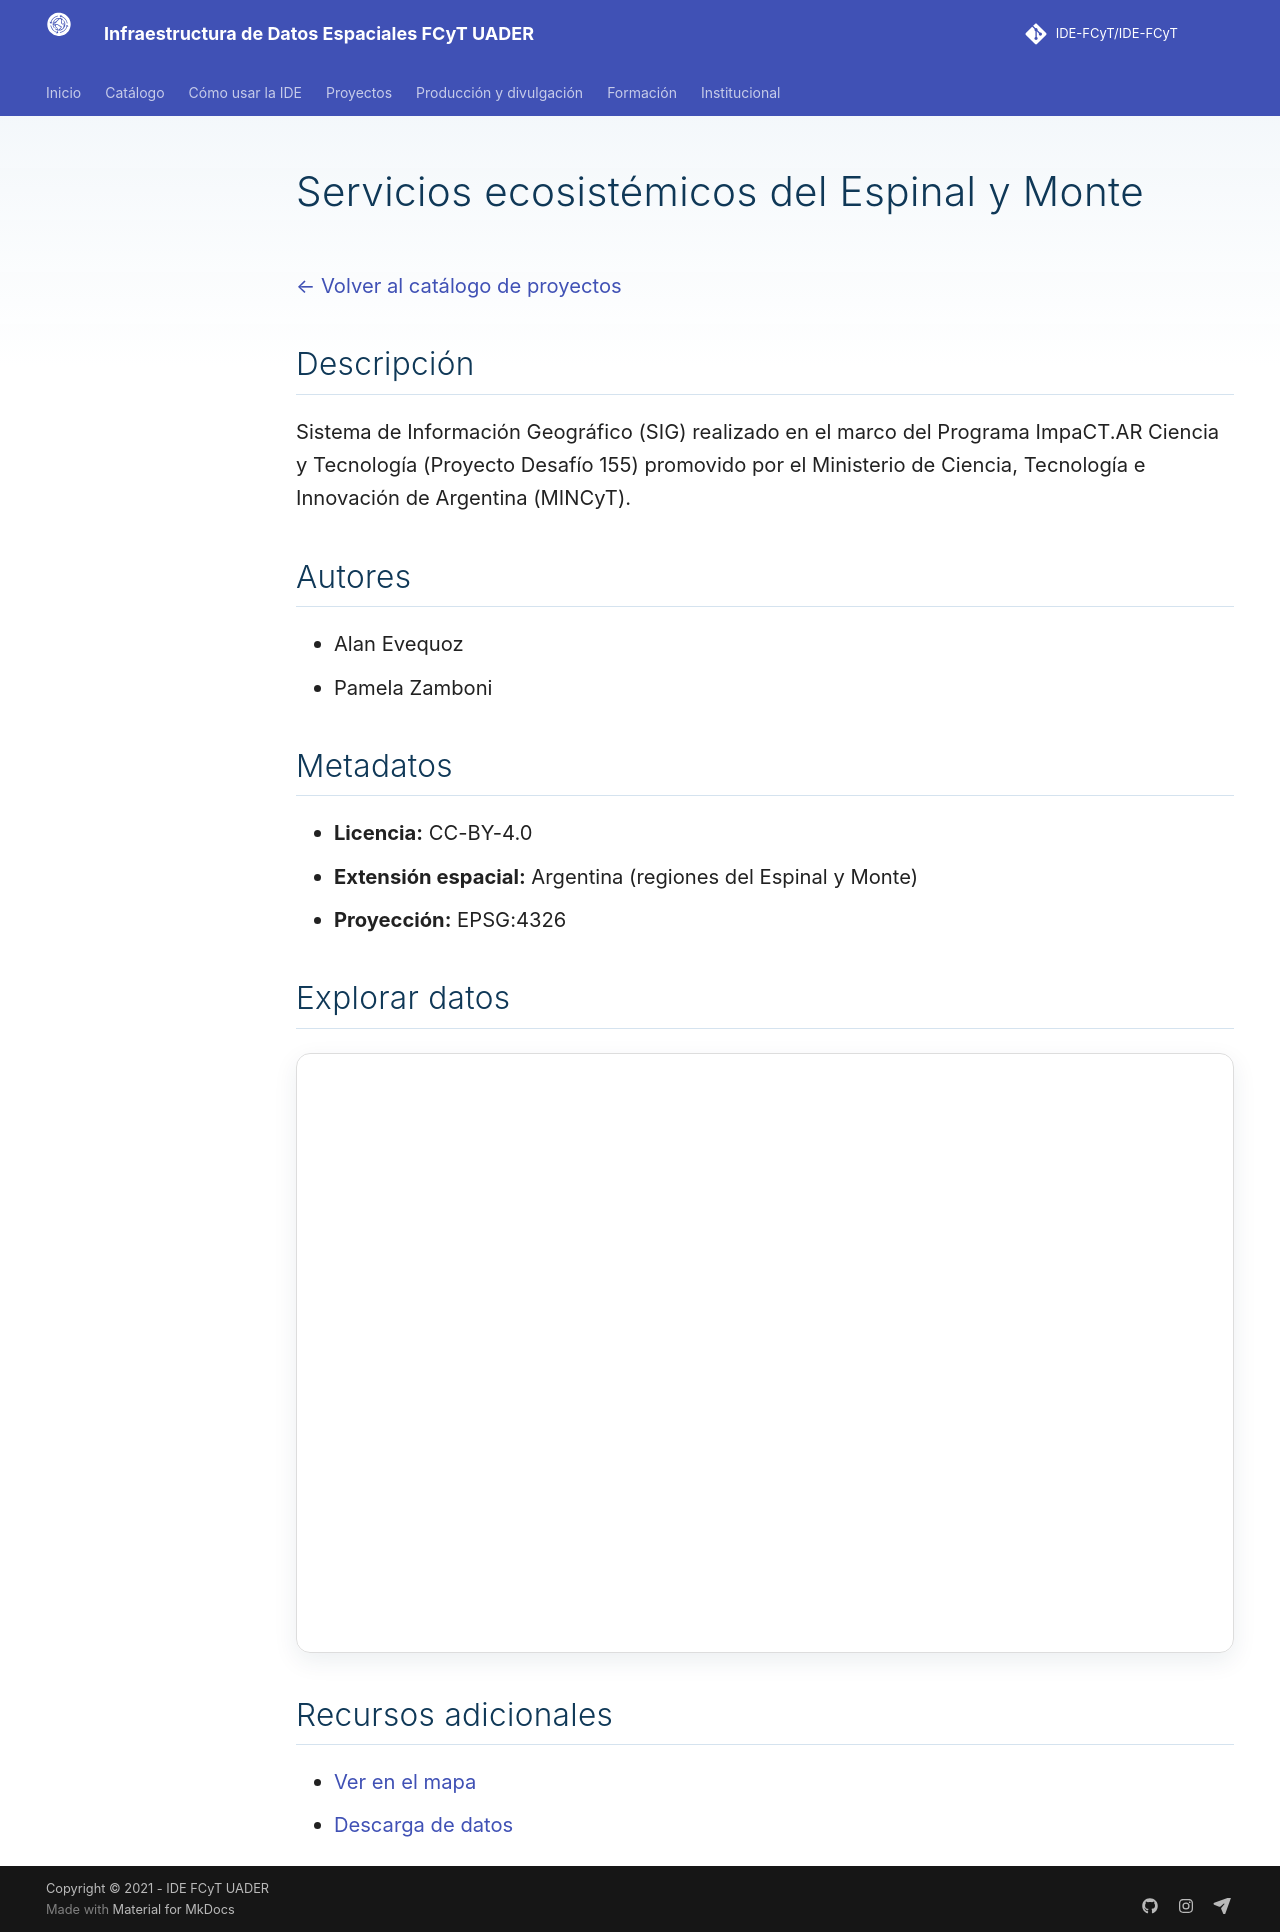

repository: IDE-FCyT/IDE-FCyT · page: pages/catalog_servicios_ecosistemicos_esp/index.html · generator: mkdocs

# Servicios ecosistémicos del Espinal y Monte

[← Volver al catálogo de proyectos](catalog_index.md)

## Descripción

Sistema de Información Geográfico (SIG) realizado en el marco del Programa ImpaCT.AR Ciencia y Tecnología (Proyecto Desafío 155) promovido por el Ministerio de Ciencia, Tecnología e Innovación de Argentina (MINCyT).

## Autores

- Alan Evequoz
- Pamela Zamboni

## Metadatos

- **Licencia:** CC-BY-4.0
- **Extensión espacial:** Argentina (regiones del Espinal y Monte)
- **Proyección:** EPSG:4326

## Explorar datos

<iframe
  id="stac-browser-servicios-ecosistemicos-espinal"
  title="Servicios ecosistémicos del Espinal y Monte - STAC Browser"
  style="min-height: 600px; width: 100%; border: 1px solid #ddd;"
  allowfullscreen
  loading="lazy">
</iframe>

<script>
  (function() {
    const iframe = document.getElementById("stac-browser-servicios-ecosistemicos-espinal");
    if (!iframe) return;

    const basePath = window.location.pathname.split("/pages/")[0];
    const stacUrl = `${window.location.origin}${basePath}/catalog/servicios_ecosistemicos_esp.json`;
    iframe.src = `https://radiantearth.github.io/stac-browser/#/external/${stacUrl}?.language=es`;
  })();
</script>

## Recursos adicionales

- [Ver en el mapa](https://rawcdn.githack.com/FacuBoladeras/servicios_ecosistemicos_espinal/17e0d5ba6ee11e498a0d6c91efc7ef7eecf1b73d/index.html)
- [Descarga de datos](https://drive.google.com/drive/folders/1Y_7RumcA-SmVavmucIFNVtjcqxts2A0B?usp=sharing)
